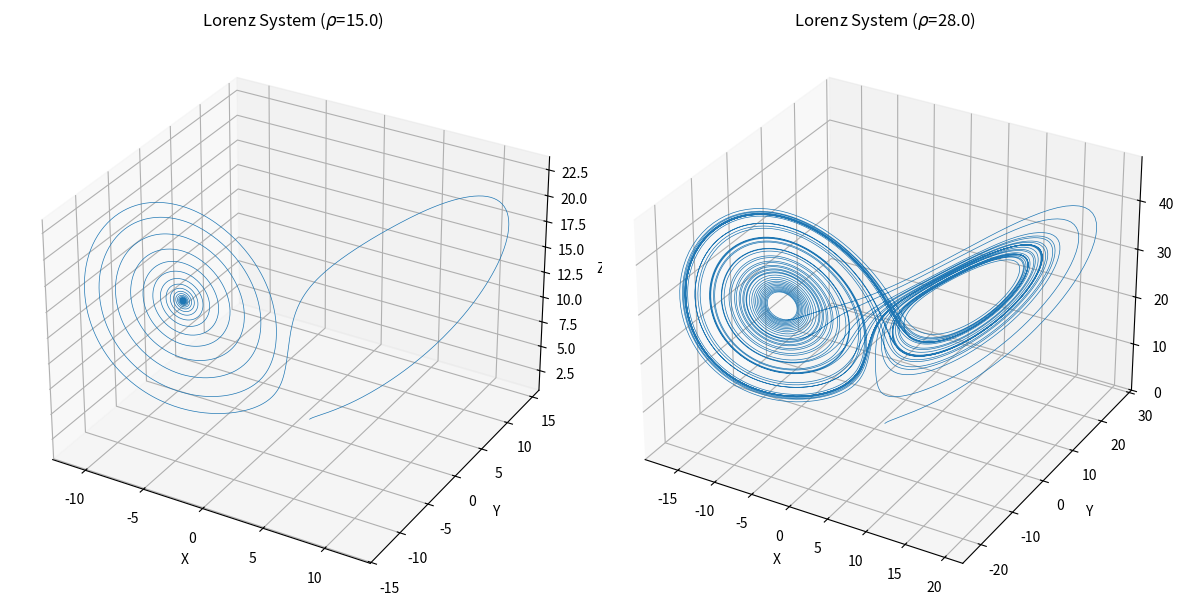

This chart was generated by the following Python code: (Note: this script raises an exception after producing the figure.)
import numpy as np
from scipy.integrate import solve_ivp
import matplotlib.pyplot as plt
import os


def lorenz(t, state, sigma, beta, rho):
    x, y, z = state
    dxdt = sigma * (y - x)
    dydt = x * (rho - z) - y
    dzdt = x * y - beta * z
    return [dxdt, dydt, dzdt]


sigma = 10.0
beta = 8.0 / 3.0
rhos = [15.0, 28.0]
initial_state = [1.0, 1.0, 1.0]
t_span = (0, 50)
t_eval = np.linspace(t_span[0], t_span[1], 10000)

fig = plt.figure(figsize=(12, 6))

for i, rho in enumerate(rhos):
    sol = solve_ivp(
        lorenz,
        t_span,
        initial_state,
        args=(sigma, beta, rho),
        t_eval=t_eval,
        method="RK45",
    )

    ax = fig.add_subplot(1, 2, i + 1, projection="3d")
    ax.plot(sol.y[0], sol.y[1], sol.y[2], lw=0.5)
    ax.set_title(f"Lorenz System ($\\rho$={rho})")
    ax.set_xlabel("X")
    ax.set_ylabel("Y")
    ax.set_zlabel("Z")

plt.tight_layout()
output_path = os.path.abspath("artifacts/lorenz_rho_comparison.png")
plt.savefig(output_path)
print(f"Grafico guardado exitosamente en: {output_path}")
